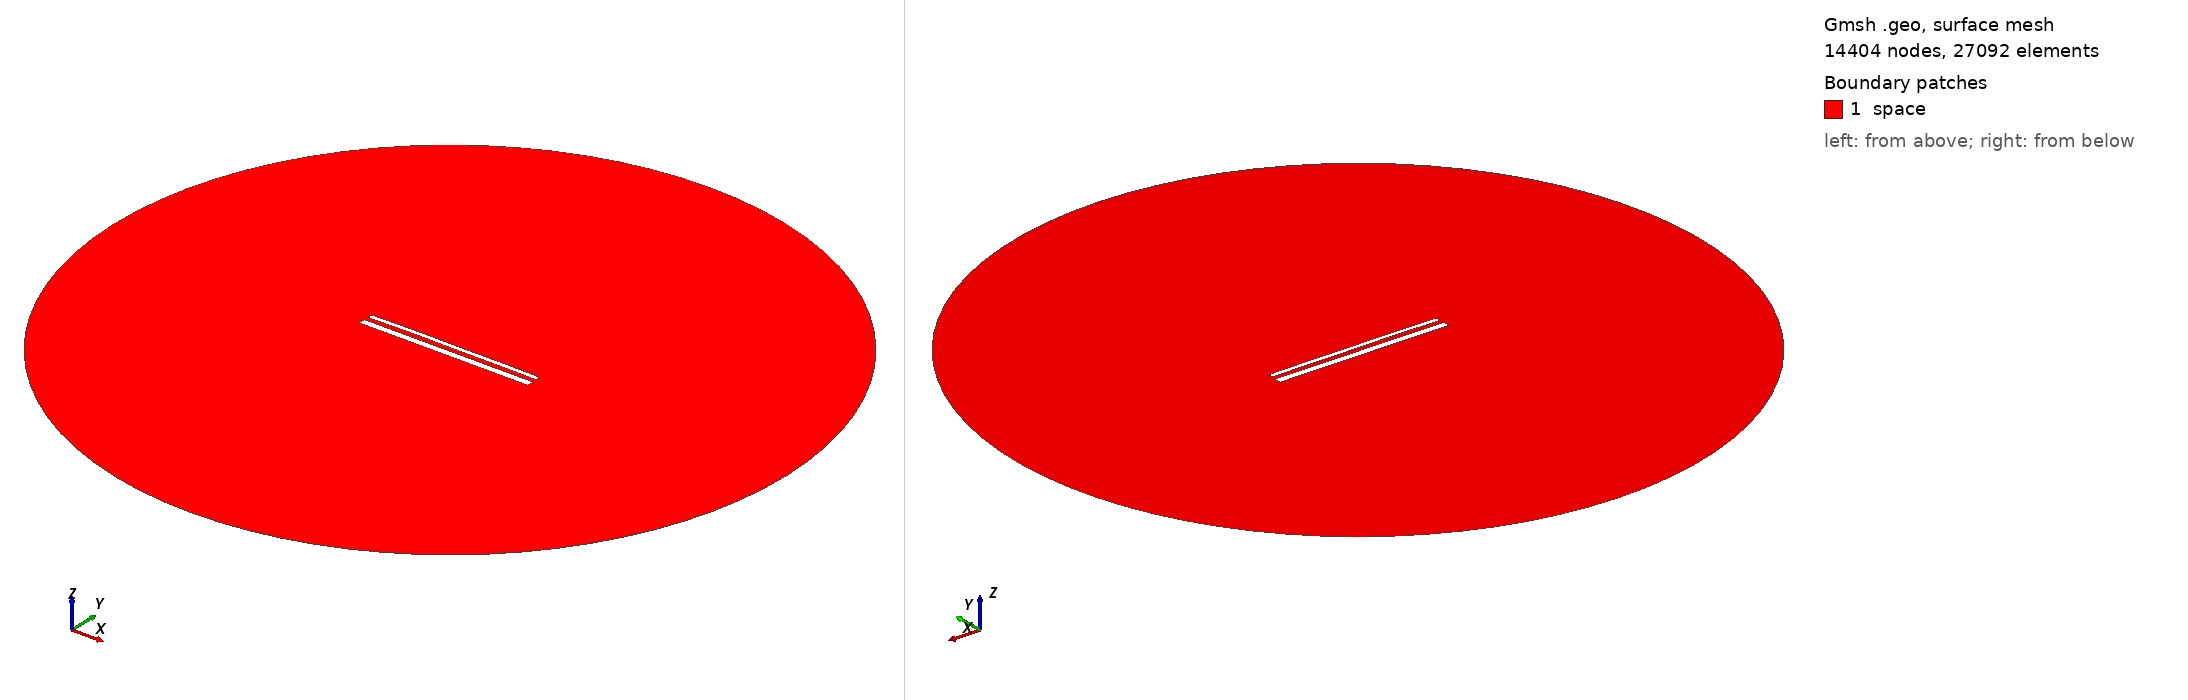

Gmsh geometry script, surface-meshed: 14404 nodes, 27092 surface elements. Boundary patches (legend numbers): 1 space. Left view from above one corner, right view from below the opposite corner. Legend entries are the model's physical surfaces. The drawing asked Gmsh for element sizes between 1% and 20% of the model's largest extent; the script's own settings can give other sizes.

=== 15494.geo (drawn) ===
//---------------------------------------
// Geometry kernel
//---------------------------------------

SetFactory("OpenCASCADE");



//---------------------------------------
// Parameters of the geometry
//---------------------------------------

// Overetch of the upper plate
overetch = 0.5;

// Distance between the plates
distance = 2.5;

// Discretization over the x axis (for the deformation)
nx = 50; 

// Length of the plate
L = 100 - overetch; 

// Number of modes
n = 4; 

// 1st mode coefficient
coeff(1) = 0.07499999999999998;
beta(1) = 0.596864 * 3.1415926535 / L;

// 2nd mode coefficient
coeff(2) = 0.15;
beta(2) = 1.49418 * 3.1415926535 / L;

// 3rd mode coefficient
coeff(3) = 0.07499999999999998;
beta(3) = 2.50025 * 3.1415926535 / L;

// 4th mode coefficient
coeff(4) = 0.07499999999999998;
beta(4) = 3.49999 * 3.1415926535 / L;



//---------------------------------------
// Upper plate (deformed rectangle)
//---------------------------------------

// Coordiantes of the upper plate
xmin = -50;
xmax = 50 - overetch;

// Height of the upper plate
yheight = 4 - 2 * overetch;

// Indexes of the points
UpperID[] = {};
LowerID[] = {};
LeftID[] = {};
RightID[] = {};

// Point index
p = 1;

// Horizontal edges
For i In {1:nx}
    x = xmin + (i-1)*(xmax - xmin)/(nx-1);

    y_bottom = distance / 2 + overetch;
    For j In {1:n}
        C = (Cosh(beta(j)*L) + Cos(beta(j)*L)) / (Sinh(beta(j)*L) + Sin(beta(j)*L));
        y_bottom  = y_bottom + coeff(j) * (Cosh(beta(j)*(x+50)) - Cos(beta(j)*(x+50)) - C * (Sinh(beta(j)*(x+50)) - Sin(beta(j)*(x+50))));
    EndFor

    y_top = y_bottom + yheight;

    Point(p) = {x, y_top, 0, 1.0};
    UpperID[i] = p;
    p = p + 1;

    Point(p) = {x, y_bottom, 0, 1.0};
    LowerID[i] = p;
    p = p + 1;
EndFor

// Create point lists
UpperPts[] = {}; LowerPts[] = {};
For i In {1:nx}
  UpperPts[] += {UpperID[i]};
  LowerPts[] += {LowerID[i]};
EndFor

// Build splines
Spline(1) = {UpperPts[]};
Spline(2) = {LowerPts[]};
Line(3) = {LowerPts[nx-1], UpperPts[nx-1]};
Line(4) = {LowerPts[0], UpperPts[0]};

// Build the plane surface
Curve Loop(1) = {2, 3, -1, -4};
Plane Surface(1) = {1};



//---------------------------------------
// Lower plate (rectangle)
//---------------------------------------

// Vertices
Point(1001) = {-50, -1, 0, 1.0};
Point(1002) = { 50, -1, 0, 1.0};
Point(1003) = { 50,  -5, 0, 1.0};
Point(1004) = {-50,  -5, 0, 1.0};

// Edges
Line(5) = {1001, 1002};
Line(6) = {1002, 1003};
Line(7) = {1003, 1004};
Line(8) = {1004, 1001};

// Plane surface
Line Loop(2) = {5, 6, 7, 8};
Plane Surface(2) = {2}; 



//---------------------------------------
// Outer (fictious) boundary
//---------------------------------------

// Points
Point(1005) = {0, 0, 0};       // Center
Point(1006) = {200, 0, 0};     // Start point
Point(1007) = {0, 200, 0};     // 90 degrees
Point(1008) = {-200, 0, 0};    // 180 degrees
Point(1009) = {0, -200, 0};    // 270 degrees

// Circle arcs (each needs start, center, end)
Circle(9) = {1006, 1005, 1007};
Circle(10) = {1007, 1005, 1008};
Circle(11) = {1008, 1005, 1009};
Circle(12) = {1009, 1005, 1006};

// Plane surface for the entire domain
Curve Loop(3) = {9, 10, 11, 12};
Surface(3) = {3};

// Subtract the plates from the whole domain to obtain the actual domain where we want to solve the equations
BooleanDifference{ Surface{3}; Delete; }{ Surface{1}; Surface{2}; Delete; }




//---------------------------------------
// Transfinite Lines/Curves
//---------------------------------------

// Set the number of points on the boundaries
r = 7;

// Plates
Transfinite Curve {1, 2} = 50*r Using Progression 1;
Transfinite Curve {3, 4} = 2*r Using Progression 1;
Transfinite Line {5, 7} = 50*r Using Progression 1;
Transfinite Line {6, 8} = 2*r Using Progression 1;

// Outer boundary
Transfinite Line {9, 10, 11, 12} = 20 Using Progression 1;



//---------------------------------------
// Physical groups
//---------------------------------------                

// Physical curves (boundaries)
Physical Line("force_segment", 10) = {2};
Physical Line("upper_plate", 11) = {1, 3, 4};
Physical Line("lower_plate", 12) = {5, 6, 7, 8};
Physical Line("boundary", 20) = {9, 10, 11, 12};

// Physical Surfaces
Physical Surface("space", 30) = {3};



//---------------------------------------
// 6. Generate the Mesh
//---------------------------------------

// 2D mesh generation
Mesh 2;
